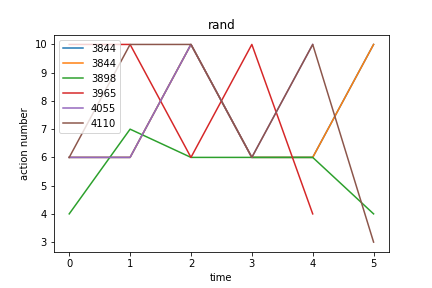

Data behind this chart, as committed beside it:
rand, Avg_max_fit, Gen, Dataset, CosDist, Hof
3844, 6.0, 30, [6, 10, 6, 10, 6, 10, 6, 10, 4, 2], 0.07964, repeat(if_then_else(repeat([6]), if_then…, [6, 6, 10, 6, 6, 10]
3898, 6.011, 50, [6, 10, 6, 10, 6, 10, 6, 10, 4, 2], 0.3583, mul(concatenate(if_then_else(add(add([1]…, [4, 7, 6, 6, 6, 4]
3965, 5.011, 42, [6, 10, 6, 10, 6, 10, 6, 10, 4, 2], 0.121, add(sub(concatenate(concatenate(repeat([…, [10, 10, 6, 10, 4]
4055, 5.0, 36, [6, 10, 6, 10, 6, 10, 6, 10, 4, 2], 0.0487, concatenate([6], sub(repeat(concatenate(…, [6, 6, 10, 6, 10]
4110, 5.0, 43, [6, 10, 6, 10, 6, 10, 6, 10, 4, 2], 0.0833, mul(repeat(concatenate(mul(div(sub([2], …, [6, 10, 10, 6, 10, 3]
